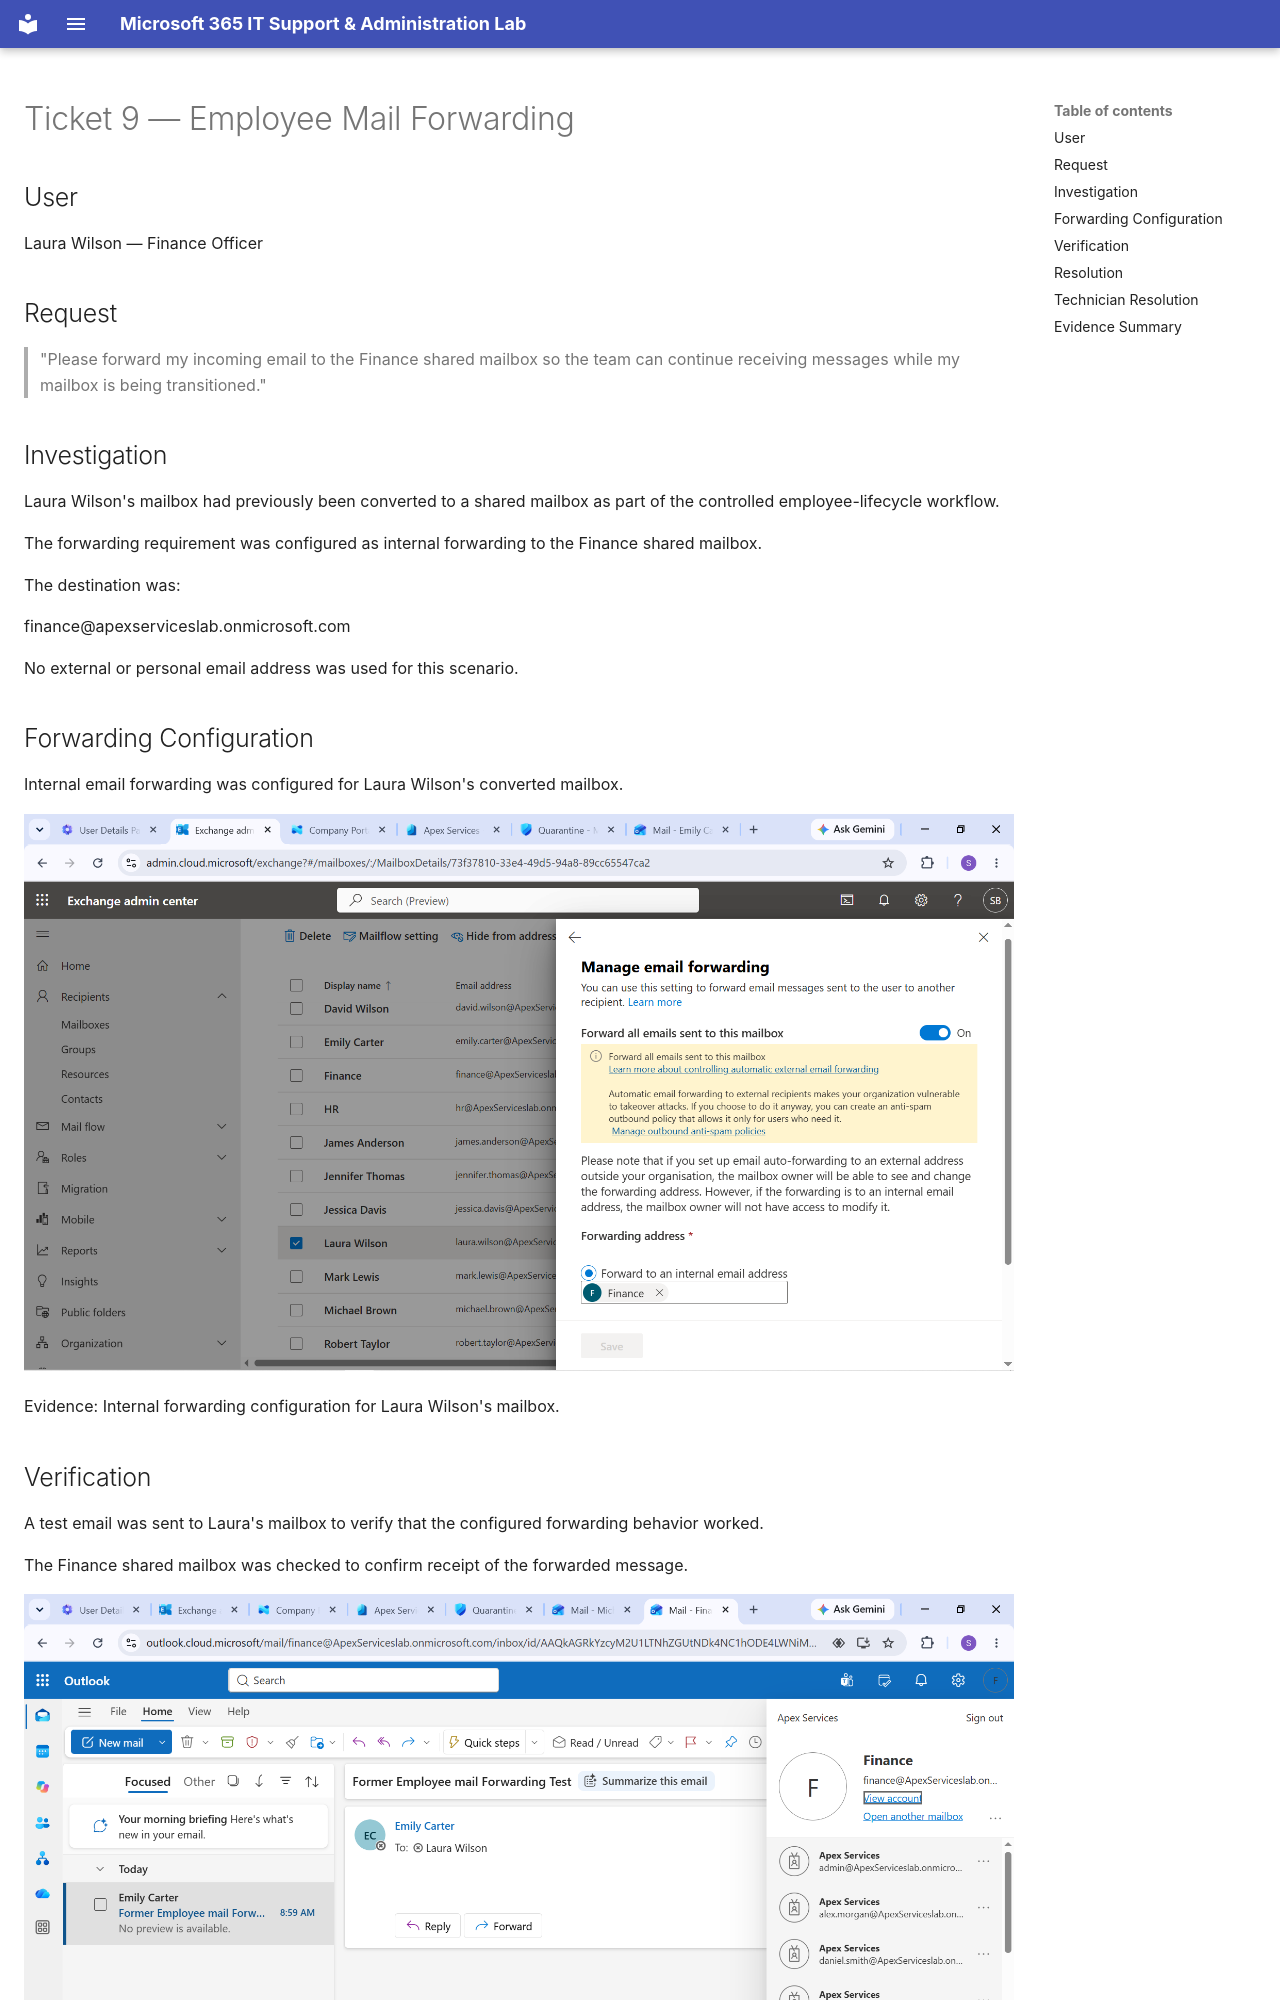

repository: solomonaemiro/microsoft-365-it-support-lab · page: tickets/ticket-09/index.html · generator: mkdocs

# Ticket 9 — Employee Mail Forwarding

## User

Laura Wilson — Finance Officer

## Request

> "Please forward my incoming email to the Finance shared mailbox so the team can continue receiving messages while my mailbox is being transitioned."

## Investigation

Laura Wilson's mailbox had previously been converted to a shared mailbox as part of the controlled employee-lifecycle workflow.

The forwarding requirement was configured as internal forwarding to the Finance shared mailbox.

The destination was:

finance@apexserviceslab.onmicrosoft.com

No external or personal email address was used for this scenario.

## Forwarding Configuration

Internal email forwarding was configured for Laura Wilson's converted mailbox.

![Laura Email Forwarding Configuration](../images/79%20Laura%20Email%20forwarding%20configuration.png)

Evidence: Internal forwarding configuration for Laura Wilson's mailbox.

## Verification

A test email was sent to Laura's mailbox to verify that the configured forwarding behavior worked.

The Finance shared mailbox was checked to confirm receipt of the forwarded message.

![Laura Forwarding Delivery Test](../images/80%20Laura%20forwarding%20delivery%20test.png)

Evidence: Forwarding delivery test confirming receipt by the Finance shared mailbox.
